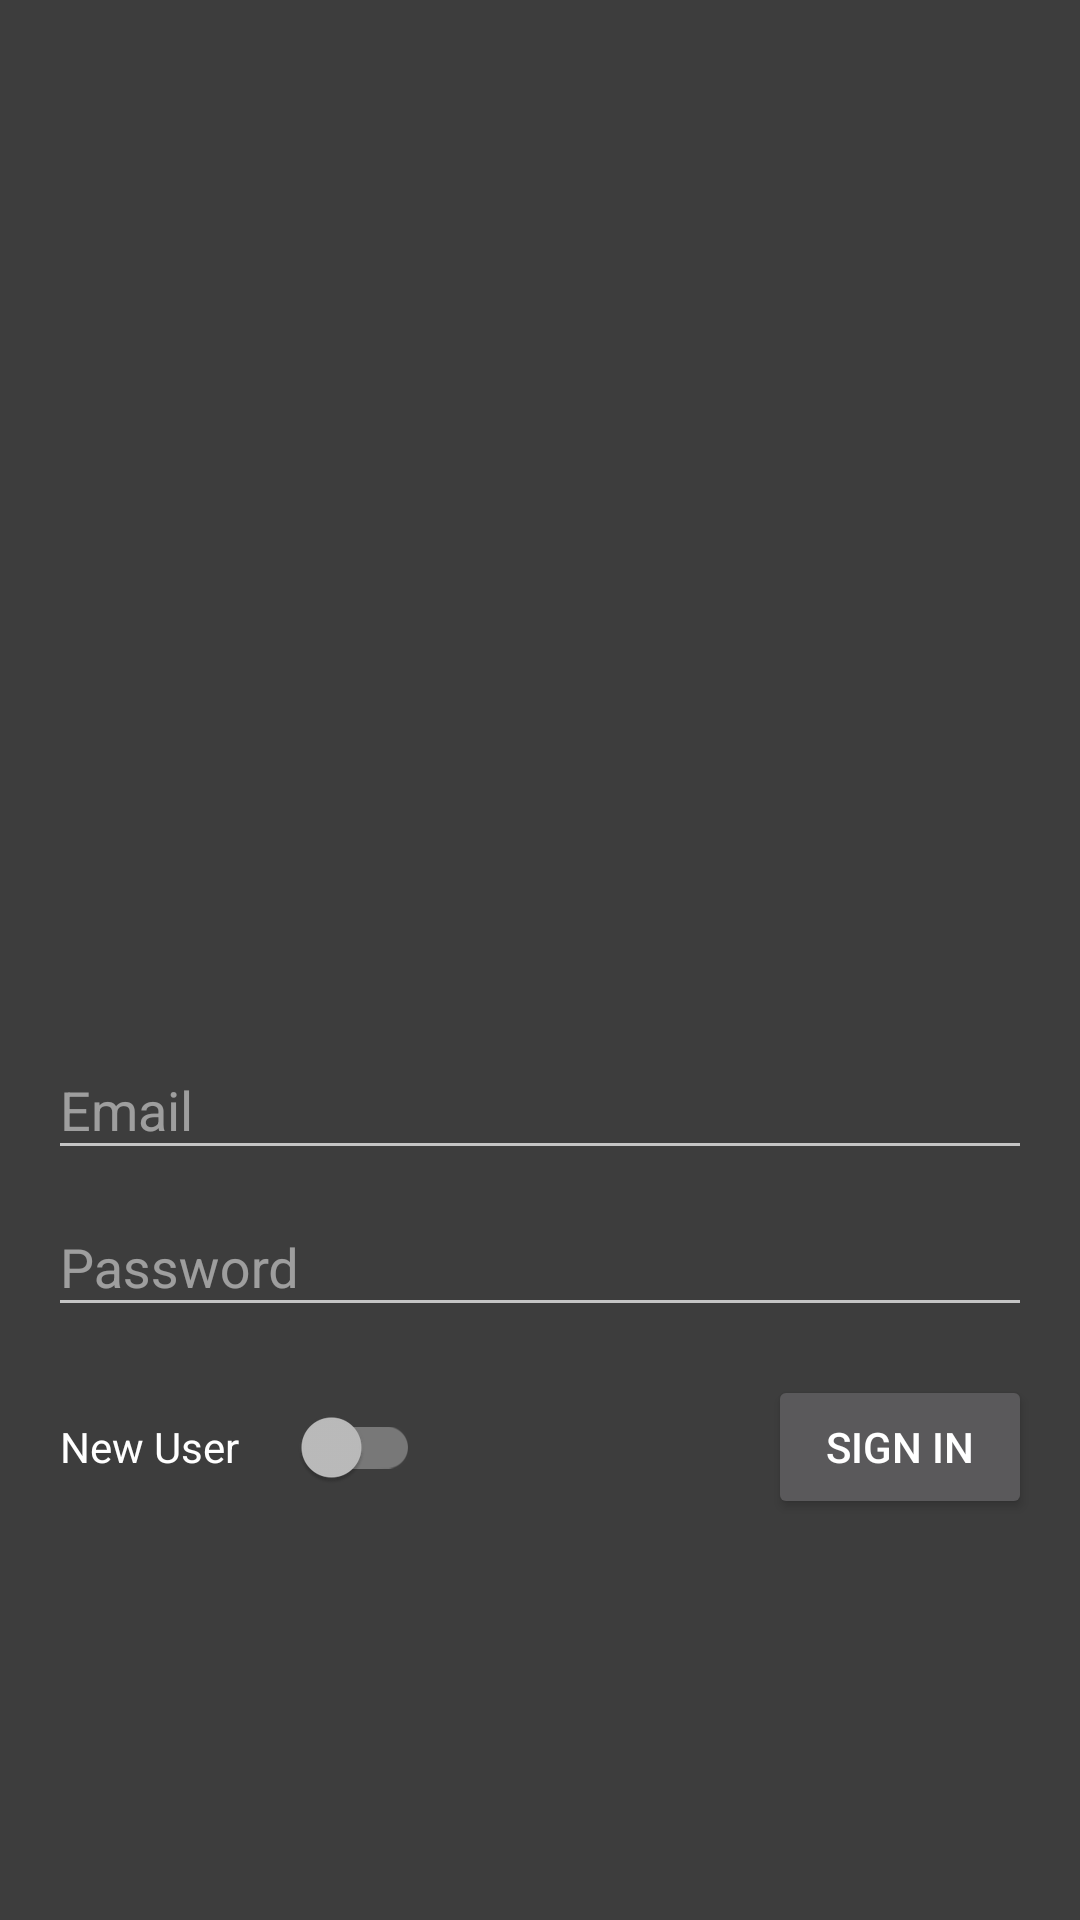

Produce the Android XML layout that renders to this screen, including the resource entries it uses.
<!-- AndroidManifest.xml: activity theme AppTheme -->
<!-- res/layout/activity_login.xml -->
<?xml version="1.0" encoding="utf-8"?>
<RelativeLayout
    xmlns:android="http://schemas.android.com/apk/res/android"
    xmlns:app="http://schemas.android.com/apk/res-auto"
    android:layout_width="match_parent"
    android:layout_height="match_parent"
    android:orientation="vertical"
    android:background="#3d3d3d"
    android:theme="@style/ThemeOverlay.AppCompat.Dark"
    android:animateLayoutChanges="true"
    >

    <FrameLayout
        android:id="@+id/forms"
        android:layout_width="match_parent"
        android:layout_height="wrap_content"
        android:layout_centerInParent="true"
        android:layout_margin="16dp"
        android:animateLayoutChanges="true"
        >

        <LinearLayout
            android:id="@+id/loginForm"
            android:layout_width="match_parent"
            android:layout_height="wrap_content"
            android:orientation="vertical"
            >

            <ImageView
                android:layout_width="140dp"
                android:layout_height="140dp"
                app:srcCompat="@drawable/bug"
                android:tint="#fff"
                android:layout_gravity="center"
                />

            <android.support.design.widget.TextInputLayout
                android:id="@+id/loginEmailInputLayout"
                android:layout_width="match_parent"
                android:layout_height="wrap_content"
                android:hint="Email"
                >
                <android.support.v7.widget.AppCompatEditText
                    android:id="@+id/loginEmail"
                    android:layout_width="match_parent"
                    android:layout_height="wrap_content"
                    android:inputType="textEmailAddress"
                    />
            </android.support.design.widget.TextInputLayout>

            <android.support.design.widget.TextInputLayout
                android:id="@+id/loginPasswordInputLayout"
                android:layout_width="match_parent"
                android:layout_height="wrap_content"
                android:hint="Password"
                >
                <android.support.v7.widget.AppCompatEditText
                    android:id="@+id/loginPassword"
                    android:layout_width="match_parent"
                    android:layout_height="match_parent"
                    android:inputType="textPassword"
                    />
            </android.support.design.widget.TextInputLayout>
        </LinearLayout>

        <LinearLayout
            android:id="@+id/registerForm"
            android:layout_width="match_parent"
            android:layout_height="wrap_content"
            android:orientation="vertical"
            android:visibility="gone"
            >

            <ImageView
                android:layout_width="140dp"
                android:layout_height="140dp"
                app:srcCompat="@drawable/bug"
                android:tint="#fff"
                android:layout_gravity="center"
                />

            <android.support.design.widget.TextInputLayout
                android:id="@+id/registerEmailInputLayout"
                android:layout_width="match_parent"
                android:layout_height="wrap_content"
                android:hint="Email"
                >
                <android.support.v7.widget.AppCompatEditText
                    android:id="@+id/registerEmail"
                    android:layout_width="match_parent"
                    android:layout_height="wrap_content"
                    android:inputType="textEmailAddress"
                    />
            </android.support.design.widget.TextInputLayout>

            <android.support.design.widget.TextInputLayout
                android:id="@+id/registerPasswordInputLayout"
                android:layout_width="match_parent"
                android:layout_height="wrap_content"
                android:hint="Password"
                >
                <android.support.v7.widget.AppCompatEditText
                    android:id="@+id/registerPassword"
                    android:layout_width="match_parent"
                    android:layout_height="match_parent"
                    android:inputType="textPassword"
                    />
            </android.support.design.widget.TextInputLayout>

            <android.support.design.widget.TextInputLayout
                android:id="@+id/nicknameInputLayout"
                android:layout_width="match_parent"
                android:layout_height="wrap_content"
                android:hint="Nickname"
                >
                <android.support.v7.widget.AppCompatEditText
                    android:id="@+id/nickname"
                    android:layout_width="match_parent"
                    android:layout_height="match_parent"
                    />
            </android.support.design.widget.TextInputLayout>

            <android.support.design.widget.TextInputLayout
                android:id="@+id/realNameInputLayout"
                android:layout_width="match_parent"
                android:layout_height="wrap_content"
                android:hint="Real Name"
                >
                <android.support.v7.widget.AppCompatEditText
                    android:id="@+id/realName"
                    android:layout_width="match_parent"
                    android:layout_height="match_parent"
                    />
            </android.support.design.widget.TextInputLayout>

        </LinearLayout>
    </FrameLayout>

    <android.support.v7.widget.AppCompatButton
        android:id="@+id/btnLogin"
        android:layout_width="wrap_content"
        android:layout_height="wrap_content"
        android:layout_alignParentRight="true"
        android:layout_below="@+id/forms"
        android:text="Sign In"
        android:layout_marginRight="16dp"
        />

    <android.support.v7.widget.SwitchCompat
        android:id="@+id/newUserSwitch"
        android:layout_width="120dp"
        android:layout_height="48dp"
        android:text="New User"
        android:layout_marginLeft="20dp"
        android:layout_below="@+id/forms"
        />

    <ProgressBar
        android:id="@+id/progress"
        android:layout_width="wrap_content"
        android:layout_height="wrap_content"
        android:layout_centerInParent="true"
        android:indeterminate="true"
        android:visibility="gone"
        style="@style/Widget.AppCompat.ProgressBar"
        />

</RelativeLayout>
<!-- resources referenced by this layout -->
<resources>
  <style name="AppTheme" parent="Theme.AppCompat.Light.DarkActionBar">
          <item name="colorPrimary">@color/colorPrimary</item>
          <item name="colorPrimaryDark">@color/colorPrimaryDark</item>
          <item name="colorAccent">@color/colorAccent</item>
          <item name="popupMenuStyle">@style/PopupMenu</item>
      </style>
  <color name="colorPrimary">#4CAF50</color>
  <color name="colorPrimaryDark">#388E3C</color>
  <color name="colorAccent">#FF5252</color>
  <style name="PopupMenu" parent="Widget.AppCompat.PopupMenu.Overflow" />
</resources>
